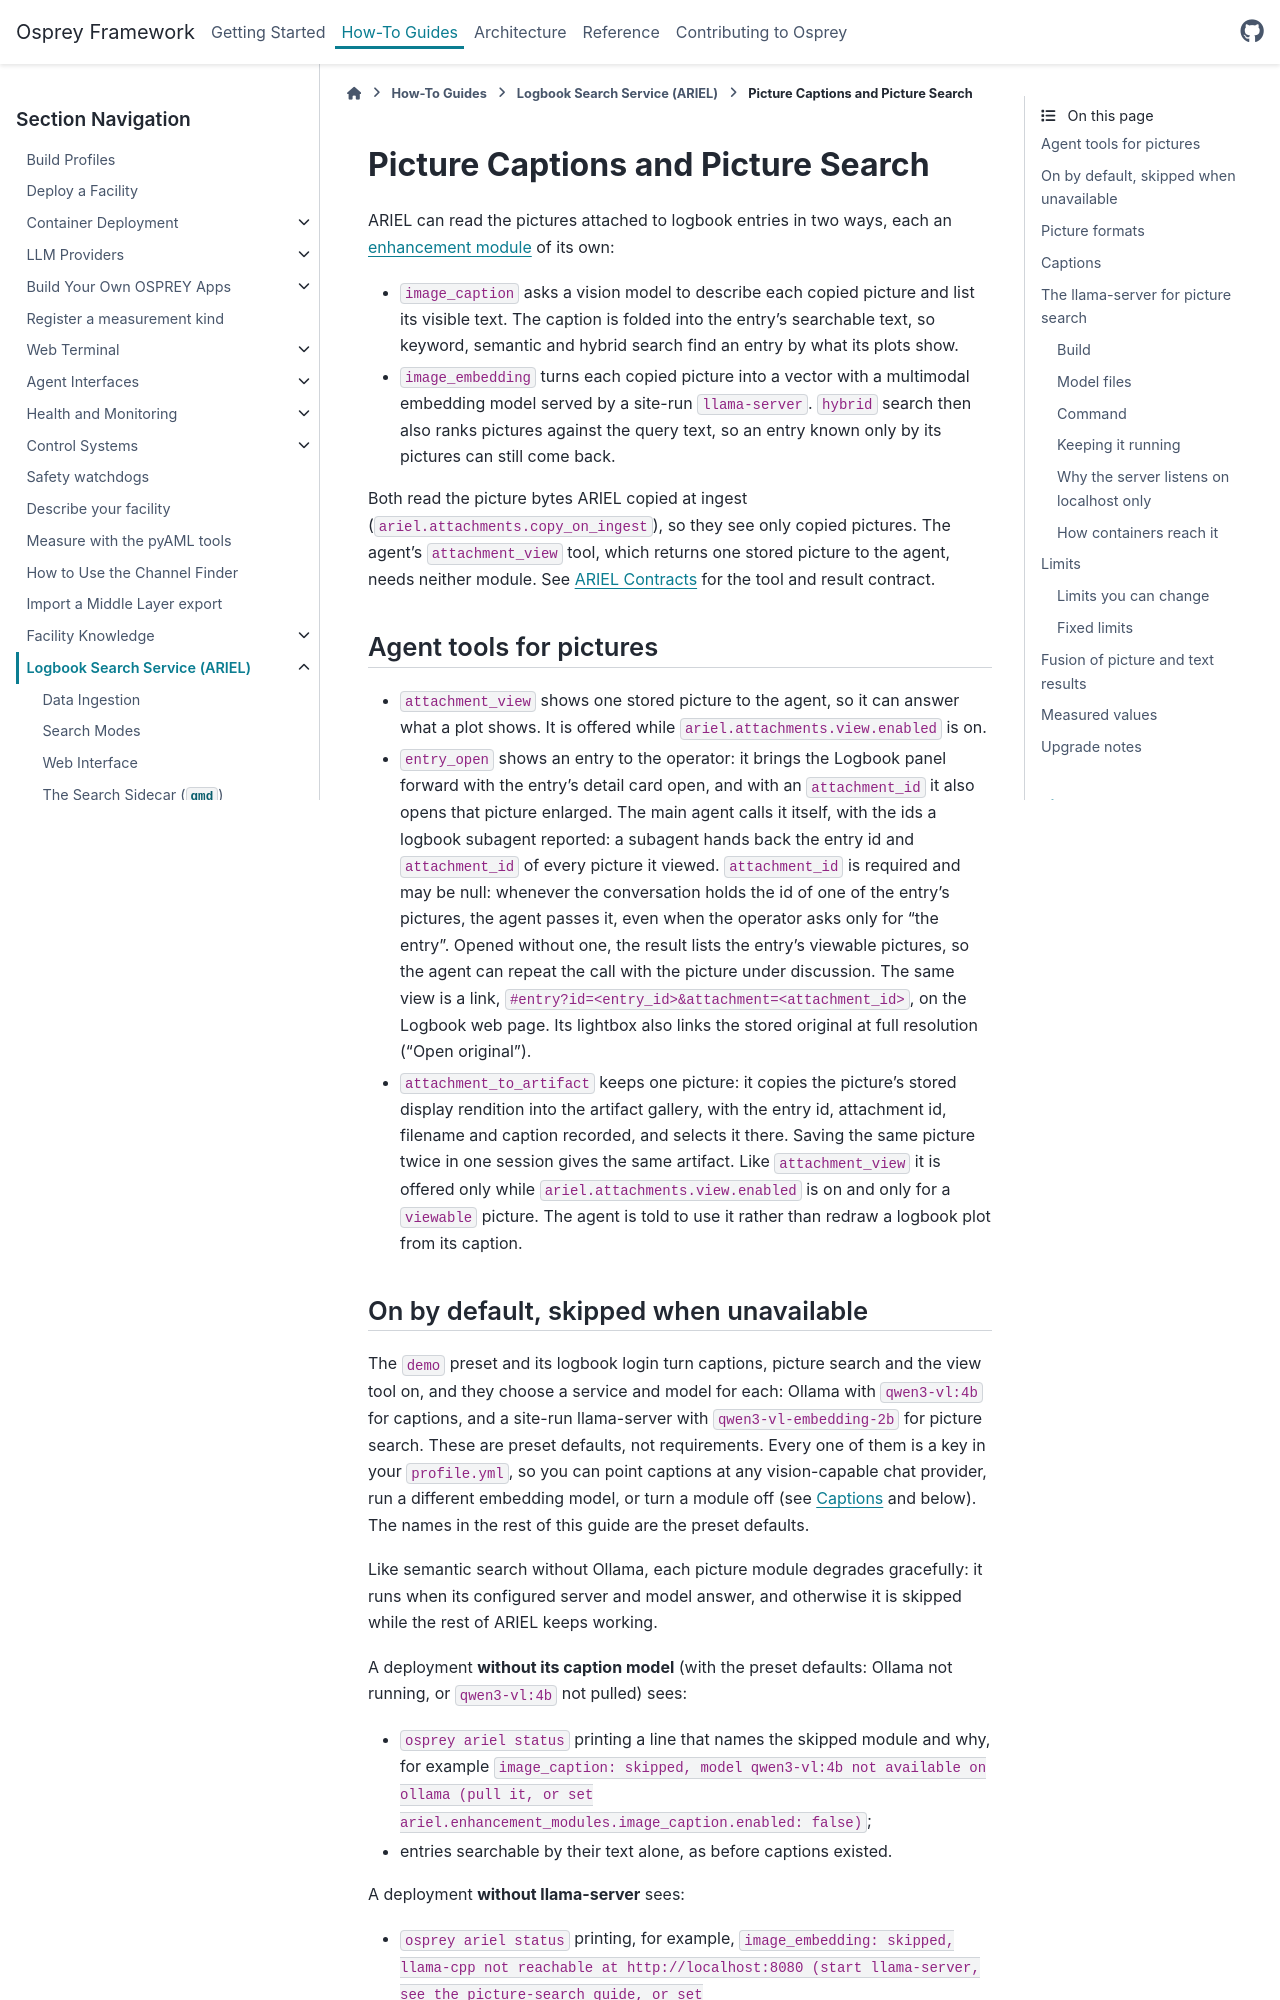

repository: als-apg/osprey · page: v2026.11.0/how-to/ariel/picture-search.html · generator: sphinx

.. _ariel-picture-search:

===================================
Picture Captions and Picture Search
===================================

ARIEL can read the pictures attached to logbook entries in two ways, each an
:ref:`enhancement module <Enhancement Pipeline>` of its own:

- ``image_caption`` asks a vision model to describe each copied picture and list
  its visible text. The caption is folded into the entry's searchable text, so
  keyword, semantic and hybrid search find an entry by what its plots show.
- ``image_embedding`` turns each copied picture into a vector with a multimodal
  embedding model served by a site-run ``llama-server``. ``hybrid`` search then
  also ranks pictures against the query text, so an entry known only by its
  pictures can still come back.

Both read the picture bytes ARIEL copied at ingest
(``ariel.attachments.copy_on_ingest``), so they see only copied pictures.
The agent's ``attachment_view`` tool, which returns one stored picture to the
agent, needs neither module. See :doc:`/reference/contracts/ariel` for the
tool and result contract.


Agent tools for pictures
========================

- ``attachment_view`` shows one stored picture to the agent, so it can answer
  what a plot shows. It is offered while ``ariel.attachments.view.enabled`` is
  on.
- ``entry_open`` shows an entry to the operator: it brings the Logbook panel
  forward with the entry's detail card open, and with an ``attachment_id`` it
  also opens that picture enlarged. The main agent calls it itself, with the
  ids a logbook subagent reported: a subagent hands back the entry id and
  ``attachment_id`` of every picture it viewed. ``attachment_id`` is required
  and may be null: whenever the conversation holds the id of one of the
  entry's pictures, the agent passes it, even when the operator asks only for
  "the entry". Opened without one, the result lists the entry's viewable pictures, so the
  agent can repeat the call with the picture under discussion. The same view
  is a link, ``#entry?id=<entry_id>&attachment=<attachment_id>``, on the Logbook
  web page.
  Its lightbox also links the stored original at full resolution
  ("Open original").
- ``attachment_to_artifact`` keeps one picture: it copies the picture's stored
  display rendition into the artifact gallery, with the entry id, attachment
  id, filename and caption recorded, and selects it there. Saving the same
  picture twice in one session gives the same artifact. Like ``attachment_view`` it is offered
  only while ``ariel.attachments.view.enabled`` is on and only for a
  ``viewable`` picture. The agent is told to use it rather than redraw a
  logbook plot from its caption.
